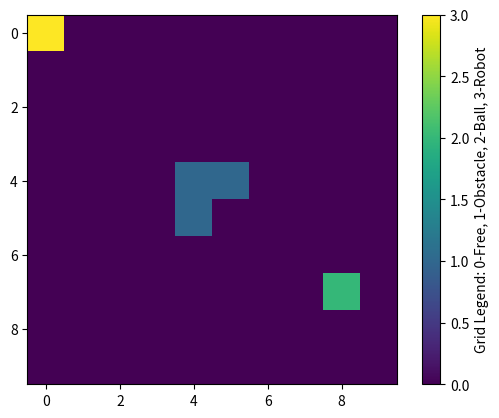

The matplotlib source for this figure:
#!/usr/bin/env python3

import numpy as np
import matplotlib.pyplot as plt

# Initialize grid
GRID_SIZE = (10, 10)  # 10x10 grid
grid = np.zeros(GRID_SIZE, dtype=int)  # 0 = free space, 1 = obstacle, 2 = ball, 3 = robot

# Initial robot position
robot_position = [0, 0]
grid[robot_position[0]][robot_position[1]] = 3  # Mark robot's position on the grid

# Function to update grid with ball position
def update_ball_position(grid, ball_coords):
    grid[grid == 2] = 0  # Clear old ball position
    grid[ball_coords[0]][ball_coords[1]] = 2  # Mark new ball position

# Function to update grid with obstacles
def update_obstacles(grid, obstacle_coords):
    for coord in obstacle_coords:
        grid[coord[0]][coord[1]] = 1  # Mark obstacles

# Visualization function
def visualize_grid(grid):
    plt.imshow(grid, cmap='viridis', origin='upper')
    plt.colorbar(label='Grid Legend: 0-Free, 1-Obstacle, 2-Ball, 3-Robot')
    plt.show()

# Example usage
if __name__ == "__main__":
    # Example ball and obstacle updates
    ball_position = [7, 8]  # Grid coordinates for the ball
    obstacle_positions = [[4, 4], [4, 5], [5, 4]]  # Grid coordinates for obstacles

    update_ball_position(grid, ball_position)
    update_obstacles(grid, obstacle_positions)

    print("Updated Grid:")
    print(grid)

    visualize_grid(grid)

